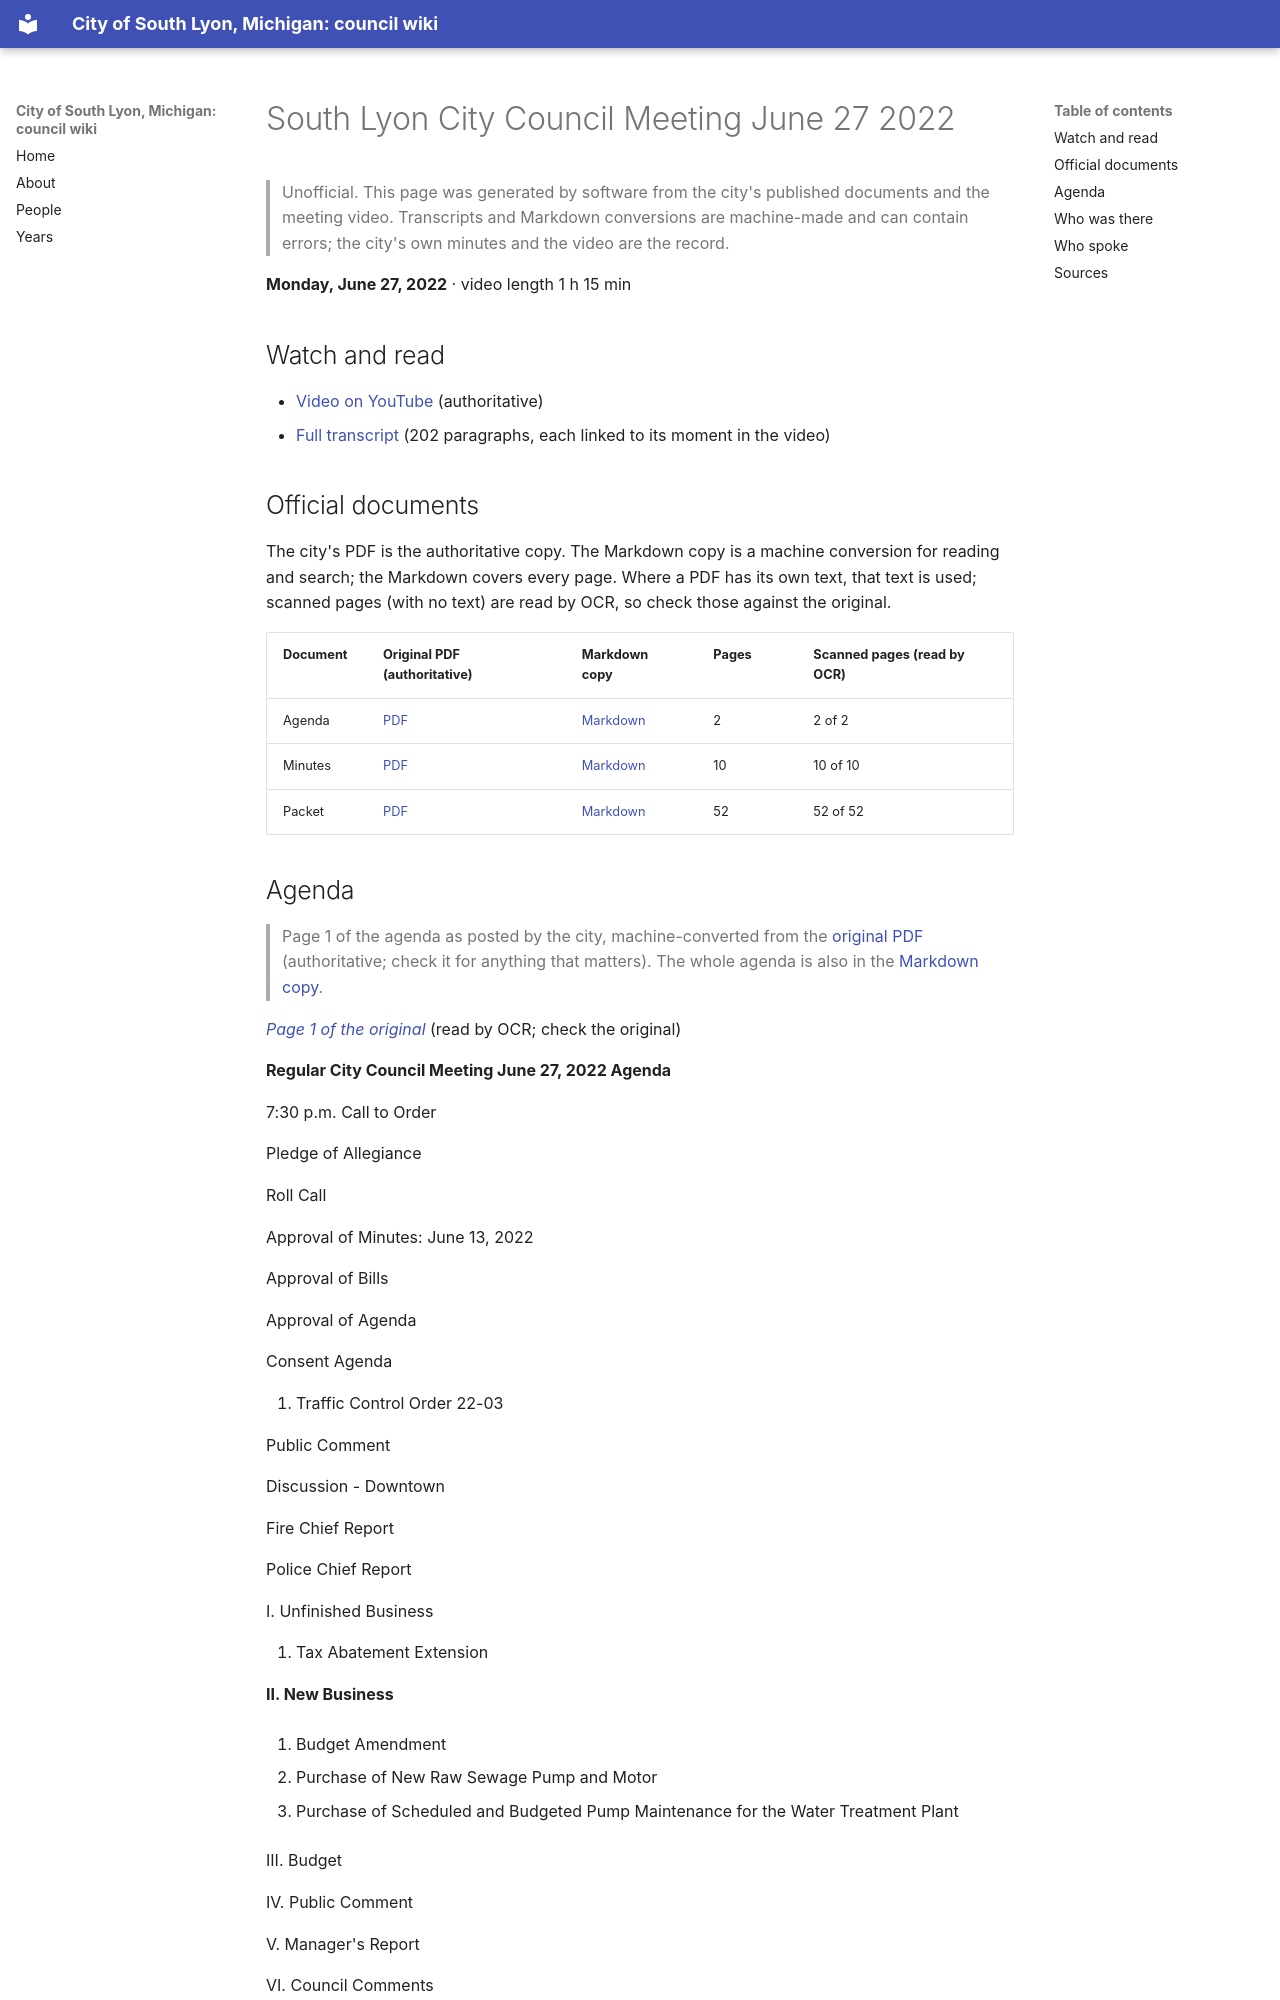

repository: RyanMathewson/city-of-south-lyon-mi-council-wiki · page: meetings/2022/2022-06-27/index.html · generator: mkdocs

---
title: "South Lyon City Council Meeting June 27 2022"
meeting_date: "2022-06-27"
video_url: "https://www.youtube.com/watch?v=IJH6ksOBT-g"
source_listing: "https://www.southlyonmi.org/government/city_council/city_council_minutes_and_agendas.php"
---


# South Lyon City Council Meeting June 27 2022

> Unofficial. This page was generated by software from the city's published documents and the meeting video. Transcripts and Markdown conversions are machine-made and can contain errors; the city's own minutes and the video are the record.

**Monday, June 27, 2022** · video length 1 h 15 min

## Watch and read

- [Video on YouTube](https://www.youtube.com/watch?v=IJH6ksOBT-g) (authoritative)
- [Full transcript](../../transcripts/2022/2022-06-27.md) (202 paragraphs, each linked to its moment in the video)

## Official documents

The city's PDF is the authoritative copy. The Markdown copy is a machine conversion for reading and search; the Markdown covers every page. Where a PDF has its own text, that text is used; scanned pages (with no text) are read by OCR, so check those against the original.

| Document | Original PDF (authoritative) | Markdown copy | Pages | Scanned pages (read by OCR) |
|---|---|---|---|---|
| Agenda | [PDF](https://www.southlyonmi.org/6-27-22%20Council%20Meeting%20Agenda.pdf?t=202206231440040) | [Markdown](../../documents/2022/2022-06-27/agenda.md) | 2 | 2 of 2 |
| Minutes | [PDF](https://www.southlyonmi.org/6-27-22%20CM%20Approved.pdf?t=202207201303440) | [Markdown](../../documents/2022/2022-06-27/minutes.md) | 10 | 10 of 10 |
| Packet | [PDF](https://www.southlyonmi.org/6-27-22%20Council%20Packet%20-%20online%20only.pdf?t=202206231457130) | [Markdown](../../documents/2022/2022-06-27/packet.md) | 52 | 52 of 52 |
